Image classification data set "Clauliflower-Disease-Classification" (sourov526/Clauliflower-Disease-Classification on GitHub). Class labels (5): cauliflower healthy, cauliflower healthy leaf, cauliflower leaf black rot, cauliflower leaf red spot, cauliflower spot rot.

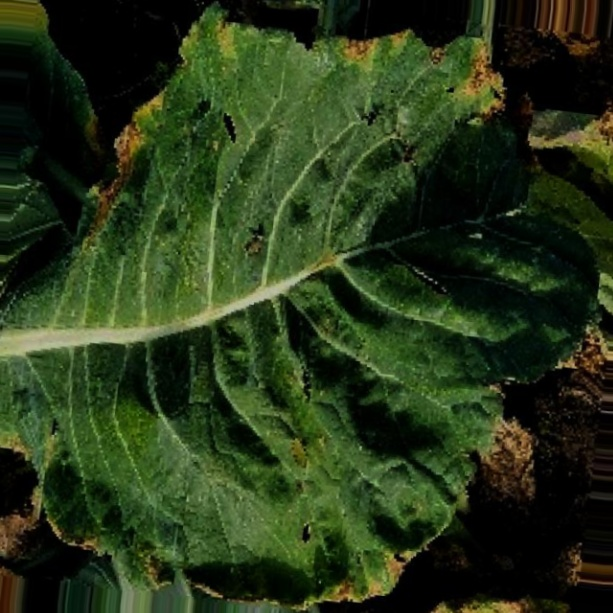
Label: cauliflower leaf black rot

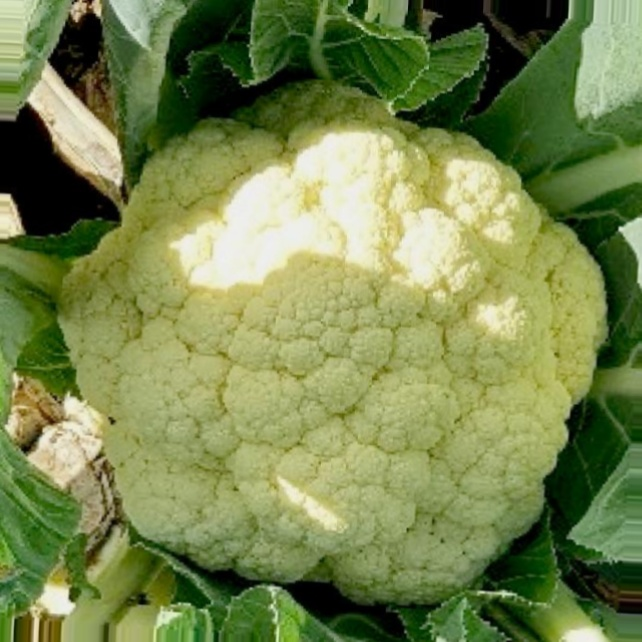
Label: cauliflower healthy

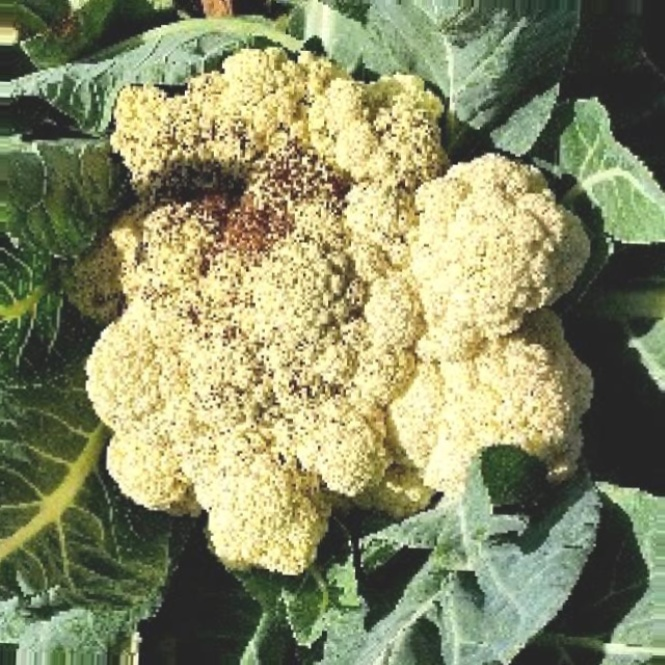
Label: cauliflower spot rot

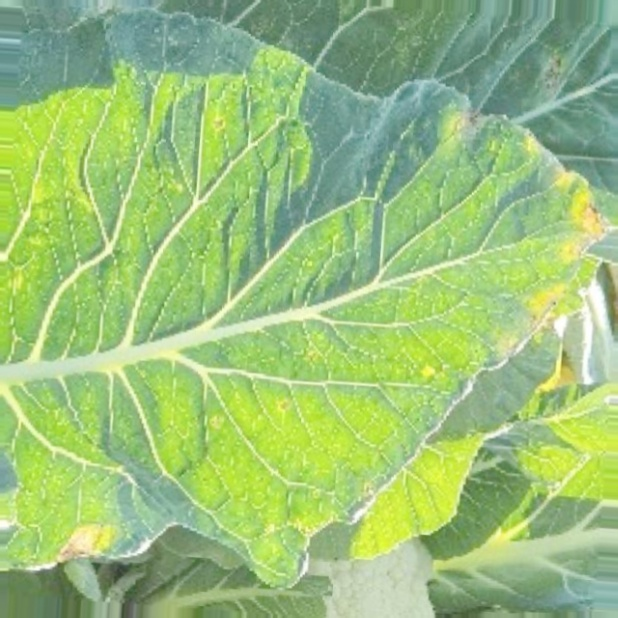
Label: cauliflower leaf red spot

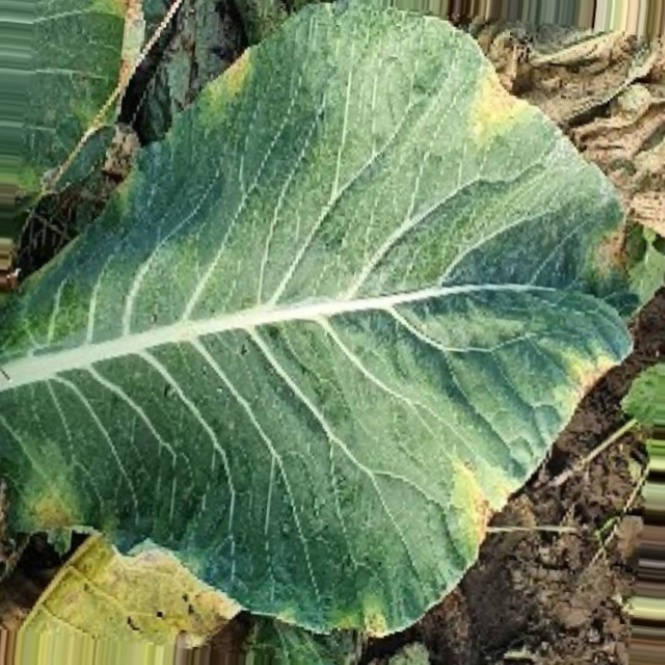
Label: cauliflower leaf black rot

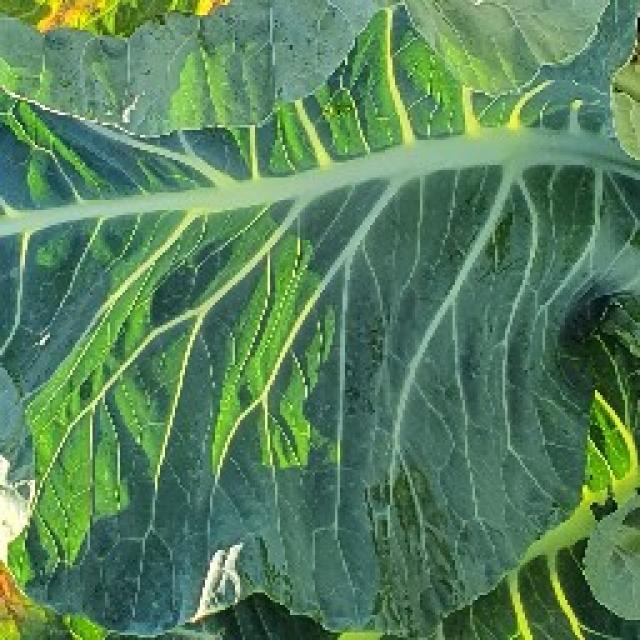
Label: cauliflower healthy leaf
